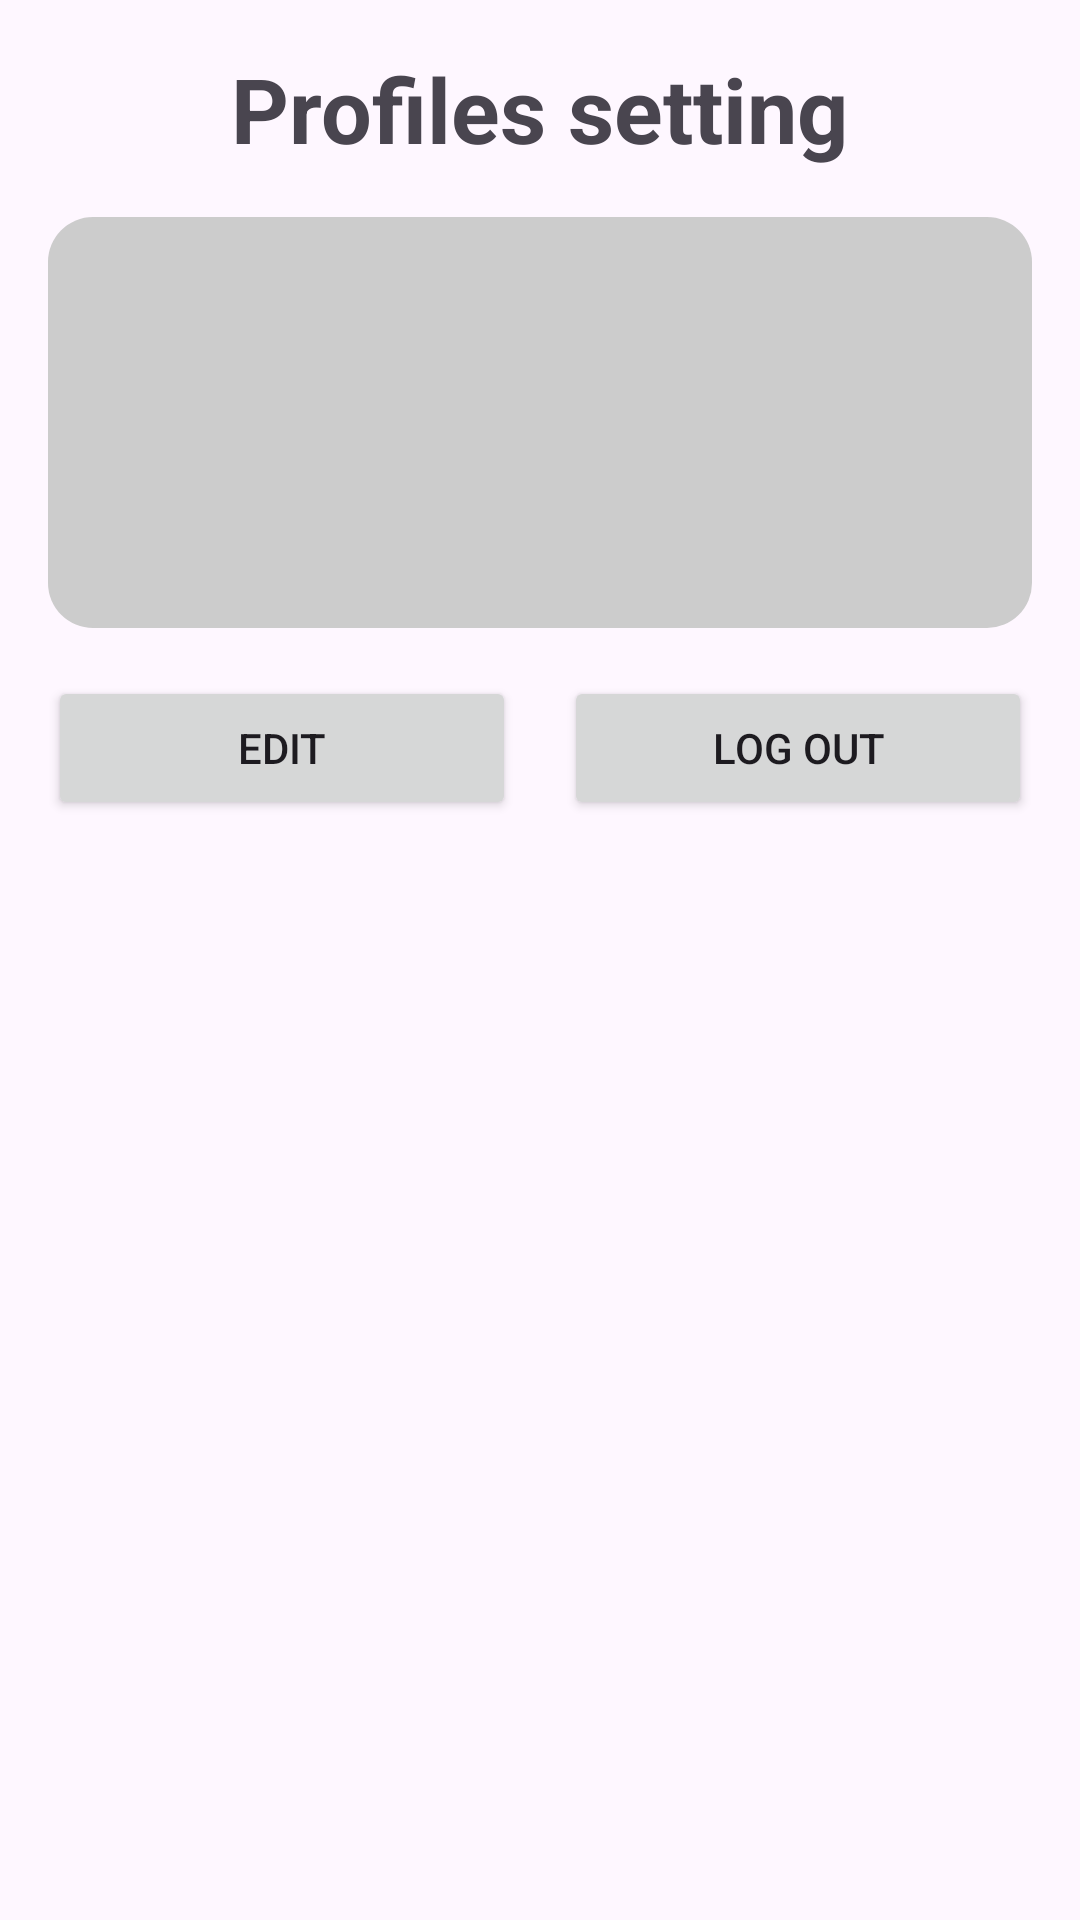

Android layout source for this screen:
<!-- AndroidManifest.xml: application theme Theme.Final_ASM -->
<!-- res/layout/fragment_profile.xml -->
<LinearLayout
    xmlns:android="http://schemas.android.com/apk/res/android"
    android:layout_width="match_parent"
    android:layout_height="match_parent"
    android:orientation="vertical"
    android:padding="16dp">

    
    <TextView
        android:id="@+id/tv_title"
        android:layout_width="wrap_content"
        android:layout_height="wrap_content"
        android:text="@string/Profiles"
        android:textSize="30sp"
        android:textStyle="bold"
        android:layout_gravity="center"
        android:paddingBottom="16dp"/>

    
    <LinearLayout
        android:layout_width="match_parent"
        android:layout_height="wrap_content"
        android:orientation="vertical"
        android:background="@drawable/rounded_border"
        android:padding="16dp"
        android:layout_marginBottom="16dp">

        <TextView
            android:id="@+id/tv_name"
            android:layout_width="match_parent"
            android:layout_height="wrap_content"
            android:textSize="20sp"
            android:textStyle="bold"
            android:paddingBottom="8dp"/>

        <TextView
            android:id="@+id/tv_email"
            android:layout_width="match_parent"
            android:layout_height="wrap_content"
            android:textSize="20sp"
            android:paddingBottom="8dp"/>

        <TextView
            android:id="@+id/tv_phone"
            android:layout_width="match_parent"
            android:layout_height="wrap_content"
            android:textSize="20sp"
            android:paddingBottom="8dp"/>

    </LinearLayout>

    
    <LinearLayout
        android:layout_width="match_parent"
        android:layout_height="wrap_content"
        android:orientation="horizontal"
        android:gravity="center">

        <Button
            android:id="@+id/btn_edit"
            android:layout_width="0dp"
            android:layout_height="wrap_content"
            android:layout_weight="1"
            android:text="Edit"
            android:layout_marginEnd="8dp"/>

        <Button
            android:id="@+id/btn_logout"
            android:layout_width="0dp"
            android:layout_height="wrap_content"
            android:layout_weight="1"
            android:text="Log Out"
            android:layout_marginStart="8dp"/>
    </LinearLayout>

</LinearLayout>
<!-- resources referenced by this layout -->
<resources>
  <!-- drawable rounded_border (drawable) -->
  <shape xmlns:android="http://schemas.android.com/apk/res/android">
      <solid android:color="@color/setting"/>
      <corners android:radius="15dp"/>
  </shape>
  <string name="Profiles">Profiles setting</string>
  <style name="Theme.Final_ASM" parent="Base.Theme.Final_ASM" />
  <color name="setting">#cccccc</color>
  <style name="Base.Theme.Final_ASM" parent="Theme.Material3.DayNight.NoActionBar">
          
          
      </style>
</resources>
